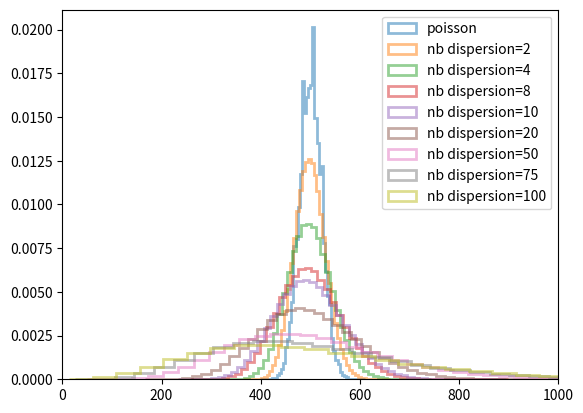

Write the Python code that produced this figure.
import numpy as np
import matplotlib.pyplot as plt

dispersions = [2, 4, 8, 10, 20, 50, 75, 100]

noise_param = 500
poisson = np.random.poisson(noise_param, 1000000)
plt.hist(poisson, bins=50, label='poisson', alpha=0.5, density=True, histtype='step', linewidth=2)
for d in dispersions:
    photons_per_pixel = np.random.negative_binomial(noise_param / d, 1 / noise_param, 1000000) / noise_param * d
    plt.hist(photons_per_pixel, bins=50, label='nb dispersion=%d' % d, alpha=0.5, density=True, histtype='step', linewidth=2)

plt.legend(loc='best')
plt.xlim(0, 1000)
plt.show()